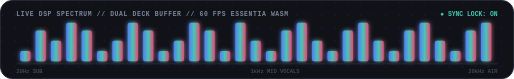
t = 0.00 s
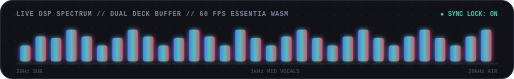
t = 0.19 s
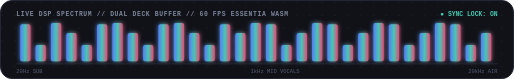
t = 0.56 s
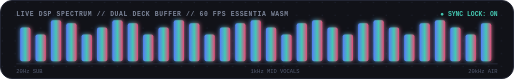
t = 0.75 s
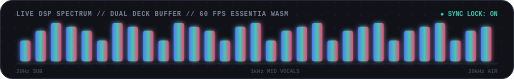
t = 0.94 s
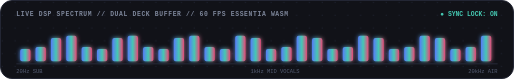
t = 1.31 s

The animated SVG that drew these frames (rendered in a browser with its animation timeline set to each time). Animation: 4 CSS @keyframes rules; one cycle of 1.50 s, repeats indefinitely.

<svg xmlns="http://www.w3.org/2000/svg" viewBox="0 0 800 120" width="100%" height="120" style="background: #111218; border-radius: 12px; border: 1px solid #232634;">
  <defs>
    <linearGradient id="neonGrad" x1="0%" y1="0%" x2="100%" y2="0%">
      <stop offset="0%" stop-color="#587bf8" />
      <stop offset="50%" stop-color="#45c8b2" />
      <stop offset="100%" stop-color="#e94879" />
    </linearGradient>
    <filter id="glow" x="-20%" y="-20%" width="140%" height="140%">
      <feGaussianBlur stdDeviation="3" result="blur" />
      <feMerge>
        <feMergeNode in="blur" />
        <feMergeNode in="SourceGraphic" />
      </feMerge>
    </filter>
  </defs>

  <!-- Background Grid Dots -->
  <pattern id="grid" width="20" height="20" patternUnits="userSpaceOnUse">
    <circle cx="2" cy="2" r="1" fill="#1e2230" />
  </pattern>
  <rect width="800" height="120" fill="url(#grid)" />

  <!-- Telemetry Header -->
  <text x="24" y="24" fill="#7d869a" font-family="'Courier New', monospace" font-size="10" font-weight="bold" letter-spacing="1">LIVE DSP SPECTRUM // DUAL DECK BUFFER // 60 FPS ESSENTIA WASM</text>
  <text x="776" y="24" text-anchor="end" fill="#45c8b2" font-family="'Courier New', monospace" font-size="10" font-weight="bold">● SYNC LOCK: ON</text>

  <!-- Animated EQ Spectrum Bars -->
  <g filter="url(#glow)" fill="url(#neonGrad)">
    <!-- 32 bars with CSS pulse animations -->
    <style>
      @keyframes eq1 { 0%, 100% { height: 16px; y: 78px; } 50% { height: 58px; y: 36px; } }
      @keyframes eq2 { 0%, 100% { height: 48px; y: 46px; } 50% { height: 22px; y: 72px; } }
      @keyframes eq3 { 0%, 100% { height: 32px; y: 62px; } 50% { height: 64px; y: 30px; } }
      @keyframes eq4 { 0%, 100% { height: 60px; y: 34px; } 50% { height: 36px; y: 58px; } }
      .bar { rx: 3; }
      .b1 { animation: eq1 1.2s infinite ease-in-out; }
      .b2 { animation: eq2 0.9s infinite ease-in-out; }
      .b3 { animation: eq3 1.5s infinite ease-in-out; }
      .b4 { animation: eq4 0.8s infinite ease-in-out; }
    </style>

    <rect class="bar b1" x="30"  y="60" width="16" height="34" />
    <rect class="bar b2" x="54"  y="45" width="16" height="49" />
    <rect class="bar b3" x="78"  y="70" width="16" height="24" />
    <rect class="bar b4" x="102" y="38" width="16" height="56" />
    <rect class="bar b2" x="126" y="52" width="16" height="42" />
    <rect class="bar b1" x="150" y="32" width="16" height="62" />
    <rect class="bar b3" x="174" y="66" width="16" height="28" />
    <rect class="bar b4" x="198" y="40" width="16" height="54" />
    <rect class="bar b2" x="222" y="58" width="16" height="36" />
    <rect class="bar b1" x="246" y="28" width="16" height="66" />
    <rect class="bar b3" x="270" y="48" width="16" height="46" />
    <rect class="bar b4" x="294" y="36" width="16" height="58" />
    <rect class="bar b2" x="318" y="64" width="16" height="30" />
    <rect class="bar b1" x="342" y="42" width="16" height="52" />
    <rect class="bar b4" x="366" y="26" width="16" height="68" />
    <rect class="bar b3" x="390" y="50" width="16" height="44" />
    <rect class="bar b1" x="414" y="34" width="16" height="60" />
    <rect class="bar b2" x="438" y="62" width="16" height="32" />
    <rect class="bar b4" x="462" y="24" width="16" height="70" />
    <rect class="bar b3" x="486" y="46" width="16" height="48" />
    <rect class="bar b1" x="510" y="56" width="16" height="38" />
    <rect class="bar b2" x="534" y="38" width="16" height="56" />
    <rect class="bar b4" x="558" y="68" width="16" height="26" />
    <rect class="bar b3" x="582" y="32" width="16" height="62" />
    <rect class="bar b1" x="606" y="52" width="16" height="42" />
    <rect class="bar b2" x="630" y="44" width="16" height="50" />
    <rect class="bar b4" x="654" y="62" width="16" height="32" />
    <rect class="bar b3" x="678" y="30" width="16" height="64" />
    <rect class="bar b1" x="702" y="50" width="16" height="44" />
    <rect class="bar b2" x="726" y="66" width="16" height="28" />
    <rect class="bar b4" x="750" y="40" width="16" height="54" />
  </g>

  <!-- Baseline -->
  <line x1="24" y1="98" x2="776" y2="98" stroke="#252938" stroke-width="1.5" />
  <text x="24" y="112" fill="#545c72" font-family="'Courier New', monospace" font-size="8.5">20Hz SUB</text>
  <text x="390" y="112" fill="#545c72" font-family="'Courier New', monospace" font-size="8.5">1kHz MID VOCALS</text>
  <text x="776" y="112" text-anchor="end" fill="#545c72" font-family="'Courier New', monospace" font-size="8.5">20kHz AIR</text>
</svg>
